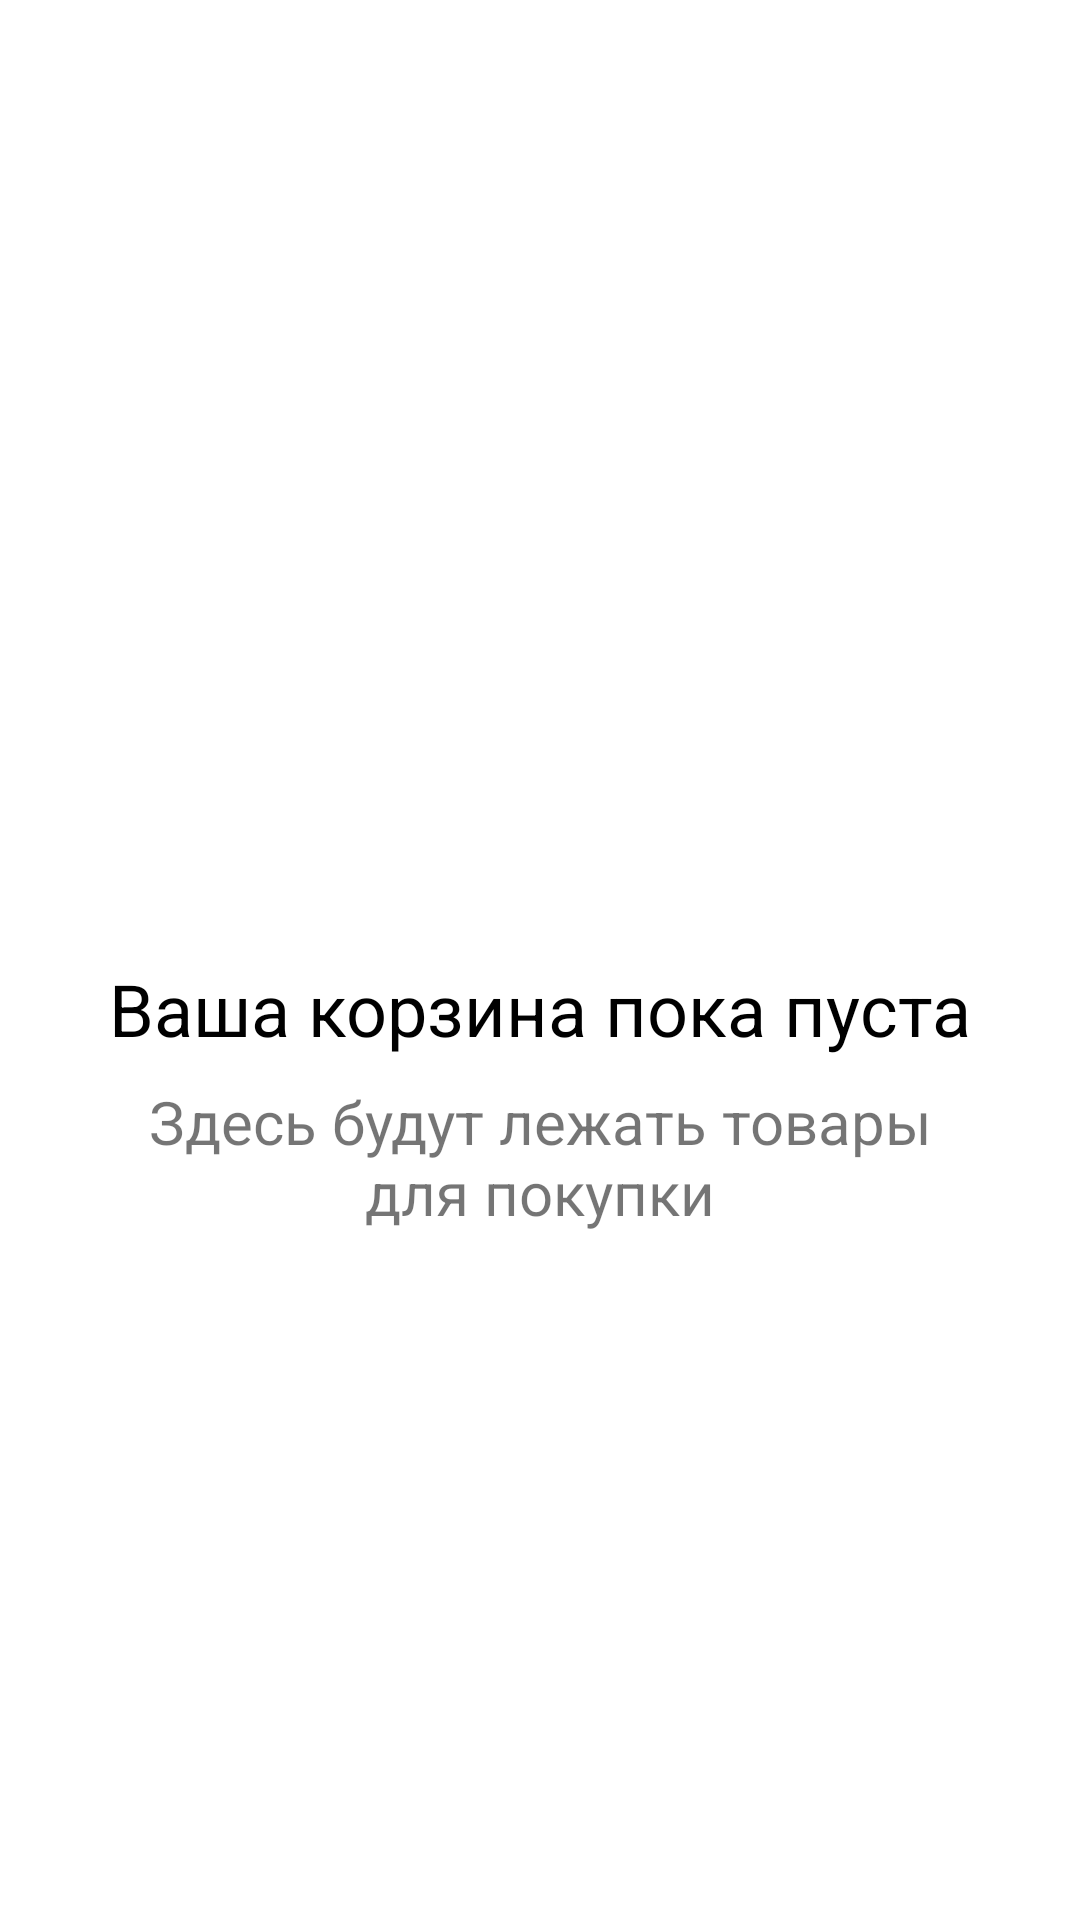

Produce the Android XML layout that renders to this screen, including the resource entries it uses.
<!-- AndroidManifest.xml: application theme Theme.Arbuz -->
<!-- res/layout/layout_empty_stash.xml -->
<?xml version="1.0" encoding="utf-8"?>
<androidx.constraintlayout.widget.ConstraintLayout xmlns:android="http://schemas.android.com/apk/res/android"
    xmlns:app="http://schemas.android.com/apk/res-auto"
    android:layout_width="match_parent"
    android:layout_height="match_parent">

    <ImageView
        android:id="@+id/ivEmptyStash"
        android:layout_width="wrap_content"
        android:layout_height="wrap_content"
        android:src="@drawable/no_item"
        app:layout_constraintBottom_toBottomOf="parent"
        app:layout_constraintEnd_toEndOf="parent"
        app:layout_constraintStart_toStartOf="parent"
        app:layout_constraintTop_toTopOf="parent" />

    <TextView
        android:id="@+id/tvEmptyList"
        android:layout_width="wrap_content"
        android:layout_height="wrap_content"
        android:text="@string/empty_stash"
        android:textColor="@color/black"
        android:textSize="24sp"
        app:layout_constraintEnd_toEndOf="parent"
        app:layout_constraintStart_toStartOf="parent"
        app:layout_constraintTop_toBottomOf="@id/ivEmptyStash" />

    <TextView
        android:id="@+id/tvEmptyListDisclaimer"
        android:layout_width="0dp"
        android:layout_height="wrap_content"
        android:layout_marginTop="8dp"
        android:gravity="center"
        android:text="@string/empty_list_disclaimer"
        android:textSize="20sp"
        app:layout_constraintEnd_toEndOf="@id/tvEmptyList"
        app:layout_constraintStart_toStartOf="@id/tvEmptyList"
        app:layout_constraintTop_toBottomOf="@id/tvEmptyList" />

</androidx.constraintlayout.widget.ConstraintLayout>
<!-- resources referenced by this layout -->
<resources>
  <color name="black">#FF000000</color>
  <string name="empty_list_disclaimer">Здесь будут лежать товары для покупки</string>
  <string name="empty_stash">Ваша корзина пока пуста</string>
  <style name="Theme.Arbuz" parent="Theme.MaterialComponents.DayNight.NoActionBar">
          
          <item name="colorPrimary">@color/confirm_button_color</item>
          <item name="colorPrimaryVariant">@color/confirm_button_color</item>
          <item name="colorOnPrimary">@color/confirm_button_color</item>
          
          <item name="colorSecondary">@color/teal_200</item>
          <item name="colorSecondaryVariant">@color/teal_700</item>
          <item name="colorOnSecondary">@color/black</item>
          
          <item name="android:statusBarColor" tools:targetApi="l">?attr/colorPrimaryVariant</item>
          
      </style>
  <color name="confirm_button_color">#1EBE26</color>
  <color name="teal_200">#FF03DAC5</color>
  <color name="teal_700">#FF018786</color>
</resources>
